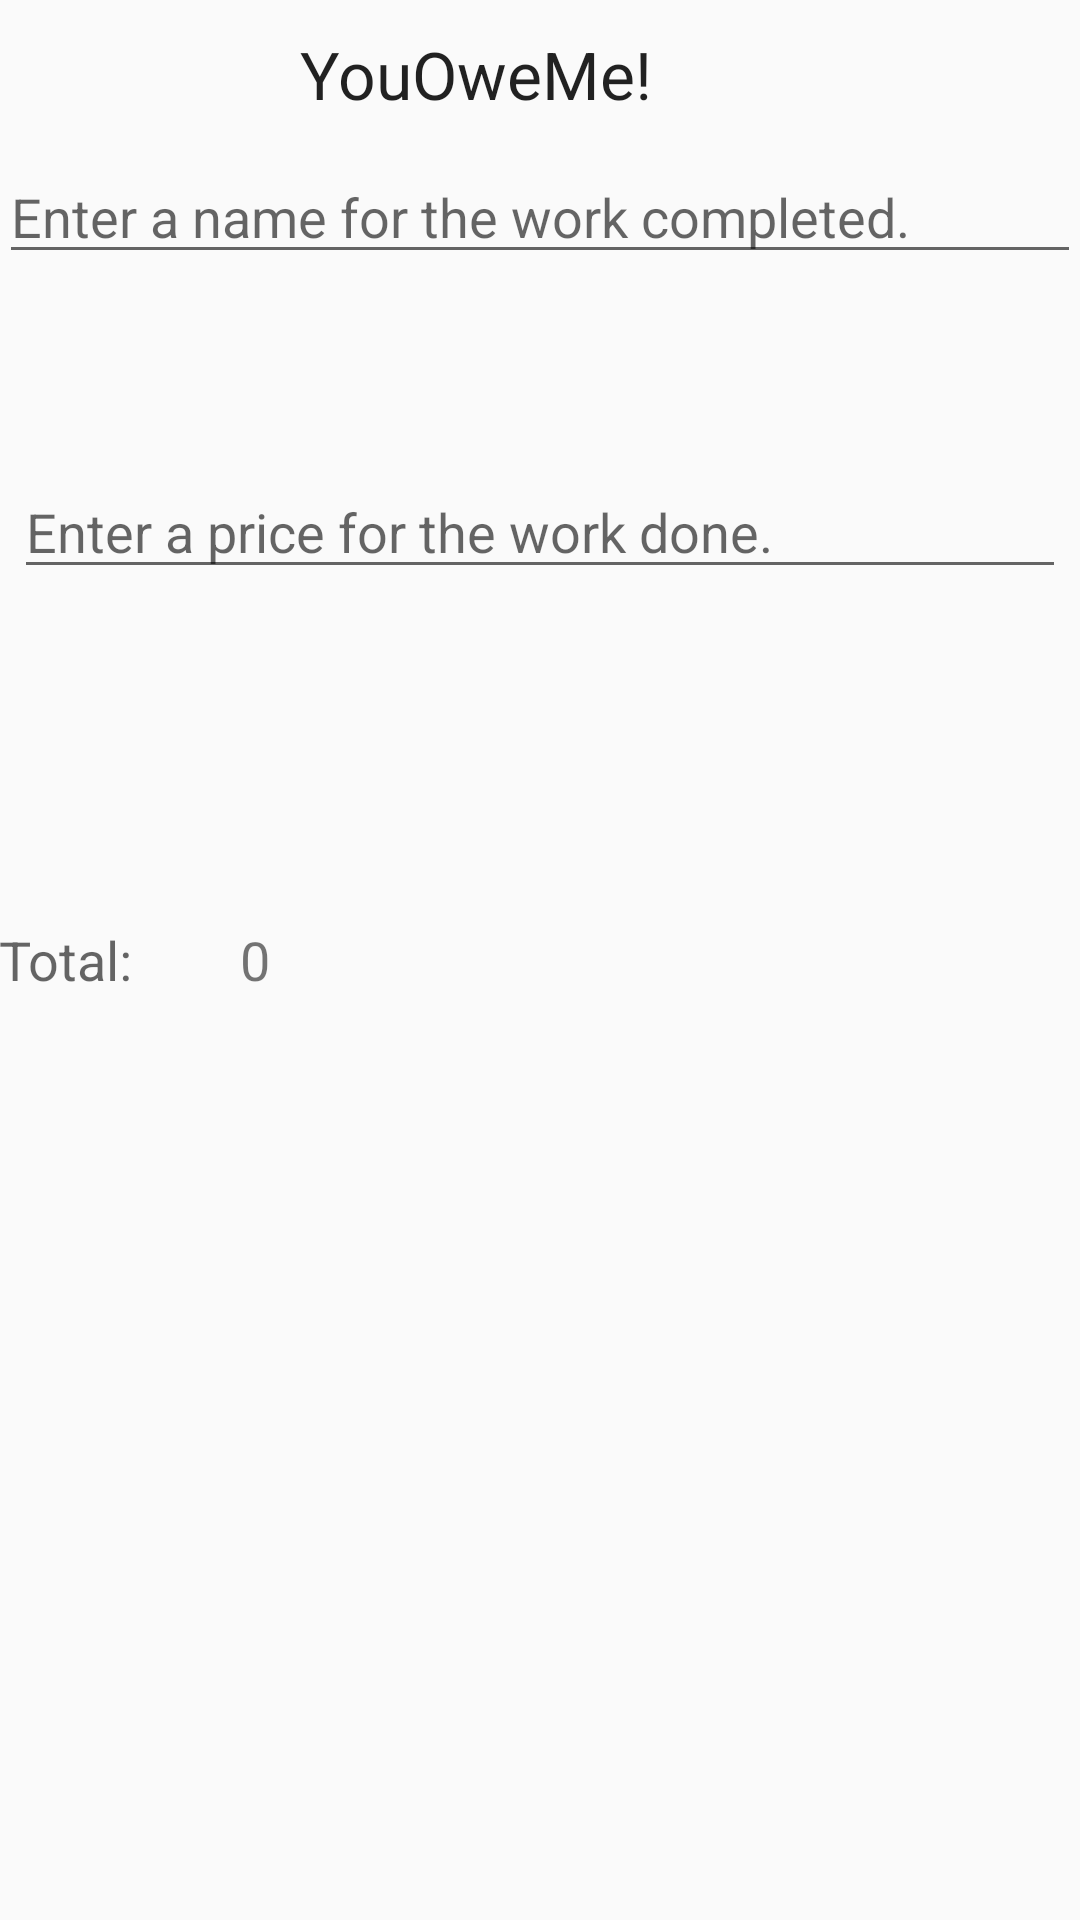

Write the Android layout XML for this screen, with the resource values it uses.
<!-- AndroidManifest.xml: application theme AppTheme -->
<!-- res/layout/content_main_page.xml -->
<?xml version="1.0" encoding="utf-8"?>
<RelativeLayout xmlns:android="http://schemas.android.com/apk/res/android"
    xmlns:app="http://schemas.android.com/apk/res-auto"
    xmlns:tools="http://schemas.android.com/tools"
    android:layout_width="match_parent"
    android:layout_height="match_parent"
    android:paddingBottom="@dimen/activity_vertical_margin"
    android:paddingLeft="@dimen/activity_horizontal_margin"
    android:paddingRight="@dimen/activity_horizontal_margin"
    android:paddingTop="@dimen/activity_vertical_margin"
    android:id="@+id/rlayout1"
    app:layout_behavior="@string/appbar_scrolling_view_behavior"
    tools:context="com.example.tagg8.youoweme.MainPage"
    tools:showIn="@layout/activity_main_page">

    
    <LinearLayout
        android:focusable="true"
        android:focusableInTouchMode="true"
        android:layout_width="0px"
        android:layout_height="0px">
    </LinearLayout>
    <TextView
        android:layout_width="wrap_content"
        android:layout_height="wrap_content"
        android:text="YouOweMe!"
        android:layout_marginTop="10dp"
        android:layout_marginLeft="100dp"
        android:gravity="center"
        android:textAppearance="?android:attr/textAppearanceLarge"
        android:id="@+id/tvText" />


    <EditText
        android:layout_width="match_parent"
        android:layout_height="wrap_content"
        android:hint="Enter a name for the work completed."
        android:inputType="text"
        android:layout_marginTop="50dp"
        android:textSize="18dp"
        android:layout_gravity="right"
        android:ems="10"
        android:singleLine="true"
        android:imeOptions="actionNext"
        android:id="@+id/etText" />

    
    <LinearLayout
        android:layout_width="fill_parent"
        android:layout_height="match_parent"
        android:layout_margin="5dp"
        android:orientation="horizontal" >
        <EditText
            android:layout_width="wrap_content"
            android:layout_height="wrap_content"
            android:hint="Enter a price for the work done."
            android:layout_marginTop="150dp"
            android:inputType="numberDecimal"
            android:ems="20"
            android:imeOptions="actionDone"
            android:id="@+id/etText2" />
    </LinearLayout>

    <FrameLayout
        android:layout_width="match_parent"
        android:layout_height="match_parent">

        <TextView
            android:layout_width="wrap_content"
            android:layout_height="wrap_content"
            android:textAppearance="?android:attr/textAppearanceMedium"
            android:text="Total:"
            android:id="@+id/textViewTotalWord"
            android:layout_gravity="left|center_vertical" />

        <TextView
            android:layout_width="wrap_content"
            android:layout_height="wrap_content"
            android:text="0"
            android:id="@+id/textViewTotalNumber"
            android:layout_gravity="center"
            android:layout_marginRight="95dp"
            android:textSize="18dp"/>
    </FrameLayout>

</RelativeLayout>
<!-- res/layout/activity_main_page.xml (included above) -->
<?xml version="1.0" encoding="utf-8"?>
<android.support.design.widget.CoordinatorLayout xmlns:android="http://schemas.android.com/apk/res/android"
    xmlns:app="http://schemas.android.com/apk/res-auto"
    xmlns:tools="http://schemas.android.com/tools"
    android:layout_width="match_parent"
    android:layout_height="match_parent"
    android:fitsSystemWindows="true"
    tools:context="com.example.tagg8.youoweme.MainPage">

    <android.support.design.widget.AppBarLayout
        android:layout_width="match_parent"
        android:layout_height="wrap_content"
        android:theme="@style/AppTheme.AppBarOverlay">

        <android.support.v7.widget.Toolbar
            android:id="@+id/toolbar"
            android:layout_width="match_parent"
            android:layout_height="?attr/actionBarSize"
            android:background="?attr/colorPrimary"
            app:popupTheme="@style/AppTheme.PopupOverlay" />

    </android.support.design.widget.AppBarLayout>

    <include layout="@layout/content_main_page" />

    <Button
        android:id="@+id/total"
        android:layout_width="wrap_content"
        android:layout_height="wrap_content"
        android:layout_gravity="bottom|end"
        android:layout_margin="@dimen/fab_margin"
        android:text="Total" />
    <Button
        android:id="@+id/addValues"
        android:layout_width="wrap_content"
        android:layout_height="wrap_content"
        android:layout_gravity="bottom|left"
        android:layout_marginBottom="16dp"
        android:layout_marginLeft="10dp"
        android:text="Add" />
    <Button
        android:id="@+id/addNewItem"
        android:layout_width="wrap_content"
        android:layout_height="wrap_content"
        android:layout_gravity="bottom|center"
        android:layout_marginBottom="16dp"
        android:layout_marginLeft="10dp"
        android:text="Add work item" />

</android.support.design.widget.CoordinatorLayout>
<!-- resources referenced by this layout -->
<resources>
  <style name="AppTheme.AppBarOverlay" parent="ThemeOverlay.AppCompat.Dark.ActionBar" />
  <style name="AppTheme.PopupOverlay" parent="ThemeOverlay.AppCompat.Light" />
  <style name="AppTheme" parent="Base.Theme.AppCompat.Light.DarkActionBar">
          
          <item name="colorPrimary">@color/colorPrimary</item>
          <item name="colorPrimaryDark">@color/colorPrimaryDark</item>
          <item name="colorAccent">@color/colorAccent</item>
      </style>
  <!-- not gathered from this repository: default colours our renderer supplied (Android Studio template values) -->
  <color name="colorPrimary">#FF6200EE</color>
  <color name="colorPrimaryDark">#FF3700B3</color>
  <color name="colorAccent">#FF03DAC5</color>
</resources>
